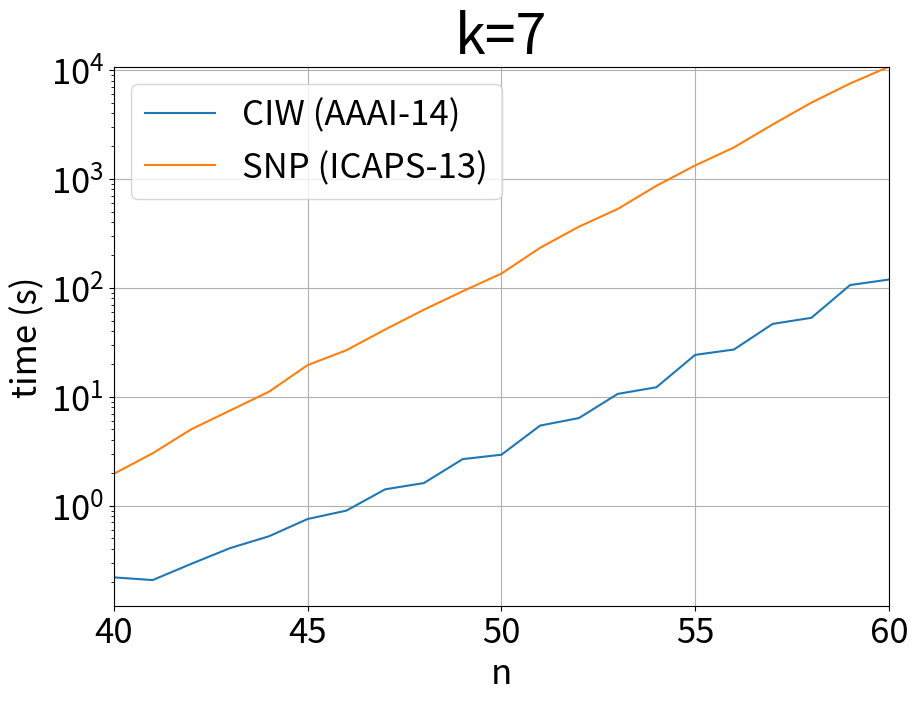

Generate this figure with matplotlib: (Note: this script raises an exception after producing the figure.)
from __future__ import print_function
from matplotlib.backends.backend_pdf import PdfPages
import sys
import os.path
import matplotlib.pyplot as plt
import numpy as np



def plot(filename,k,X,alg1,alg2,name1,name2) :
    plt.rcParams.update({'font.size': 25})
    pdf = PdfPages(filename) 
    plt.figure(figsize=(10,7))
    plt.subplot(1,1,1)
    plt.yscale('log')
    
    print (len(X))
    print (len(alg1))
    print (len(alg2))
    plt.plot(X,alg1)
    plt.plot(X,alg2)
    

    plt.axis([X[0], X[-1], 0, alg2[-1]])
    
    plt.grid(True)
    plt.xlabel('n')
    plt.ylabel('time (s)')
    plt.legend([name1,name2], loc='upper left')

    plt.title("k=" + str(k),fontsize=40)
    print("Writing",filename)    
    pdf.savefig()
    plt.close()
    pdf.close()
    plt.show()


X = range(40,61)

CIW07=[.219,.207,.292,.407,.522,.753,.899,1.41,1.61,2.67,2.93,5.43,6.36,10.6,12.2,24.2,27.1,46.6,53.0,106,119]
SNP07=[1.96,3.02,5.03,7.47,11.1,19.5,26.7,41.4,62.9,92.9,135,233,364,529,864,1328,1945,3158,5015,7520,10715]
CIW08=[.189,.226,.330,.433,.510,.677,.820,1.25,1.48,2.20,2.29,4.25,5.08,8.45,9.33,18.4,20.6,34.7,41.1,71.2,80.9]
MOF08=[1.24,2.24,3.77,5.88,8.45,14.3,23.7,38.2,60.0,100,166,281,418,707,1189,2082,3078,5589,9182,13441,23085]
CIW09=[.275,.247,.344,.447,.506,.713,.935,1.39,1.55,2.04,2.23,3.42,3.97,6.77,8.12,14.5,16.7,23.8,29.1,48.9,56.6]
MOF09=[1.25,2.08,3.26,5.35,8.65,13.7,24.8,41.4,59.4,98.0,154,274,382,724,1116,1701,2878,4983,7636,11874,21414]
CIW10=[.404,.441,.630,.644,.840,.968,.913,1.35,1.42,1.93,2.32,3.82,5.28,7.56,8.02,14.5,14.4,18.0,23.7,35.6,42.0]
MOF10=[1.39,2.03,3.27,5.27,9.25,14.0,21.9,42.6,56.5,92.8,141,263,362,735,1120,1920,2700,4950,8508,12249,18036]

DIR = '/home/<user>/workspace/aaai14/presentation/'

plot(DIR + "ciw07.pdf",7 ,X,CIW07,SNP07,'CIW (AAAI-14)','SNP (ICAPS-13)')
plot(DIR + "ciw08.pdf",8 ,X,CIW08,MOF08,'CIW (AAAI-14)','MOF (IJCAI-13)')
plot(DIR + "ciw09.pdf",9 ,X,CIW09,MOF09,'CIW (AAAI-14)','MOF (IJCAI-13)')
plot(DIR + "ciw10.pdf",10,X,CIW10,MOF10,'CIW (AAAI-14)','MOF (IJCAI-13)')

